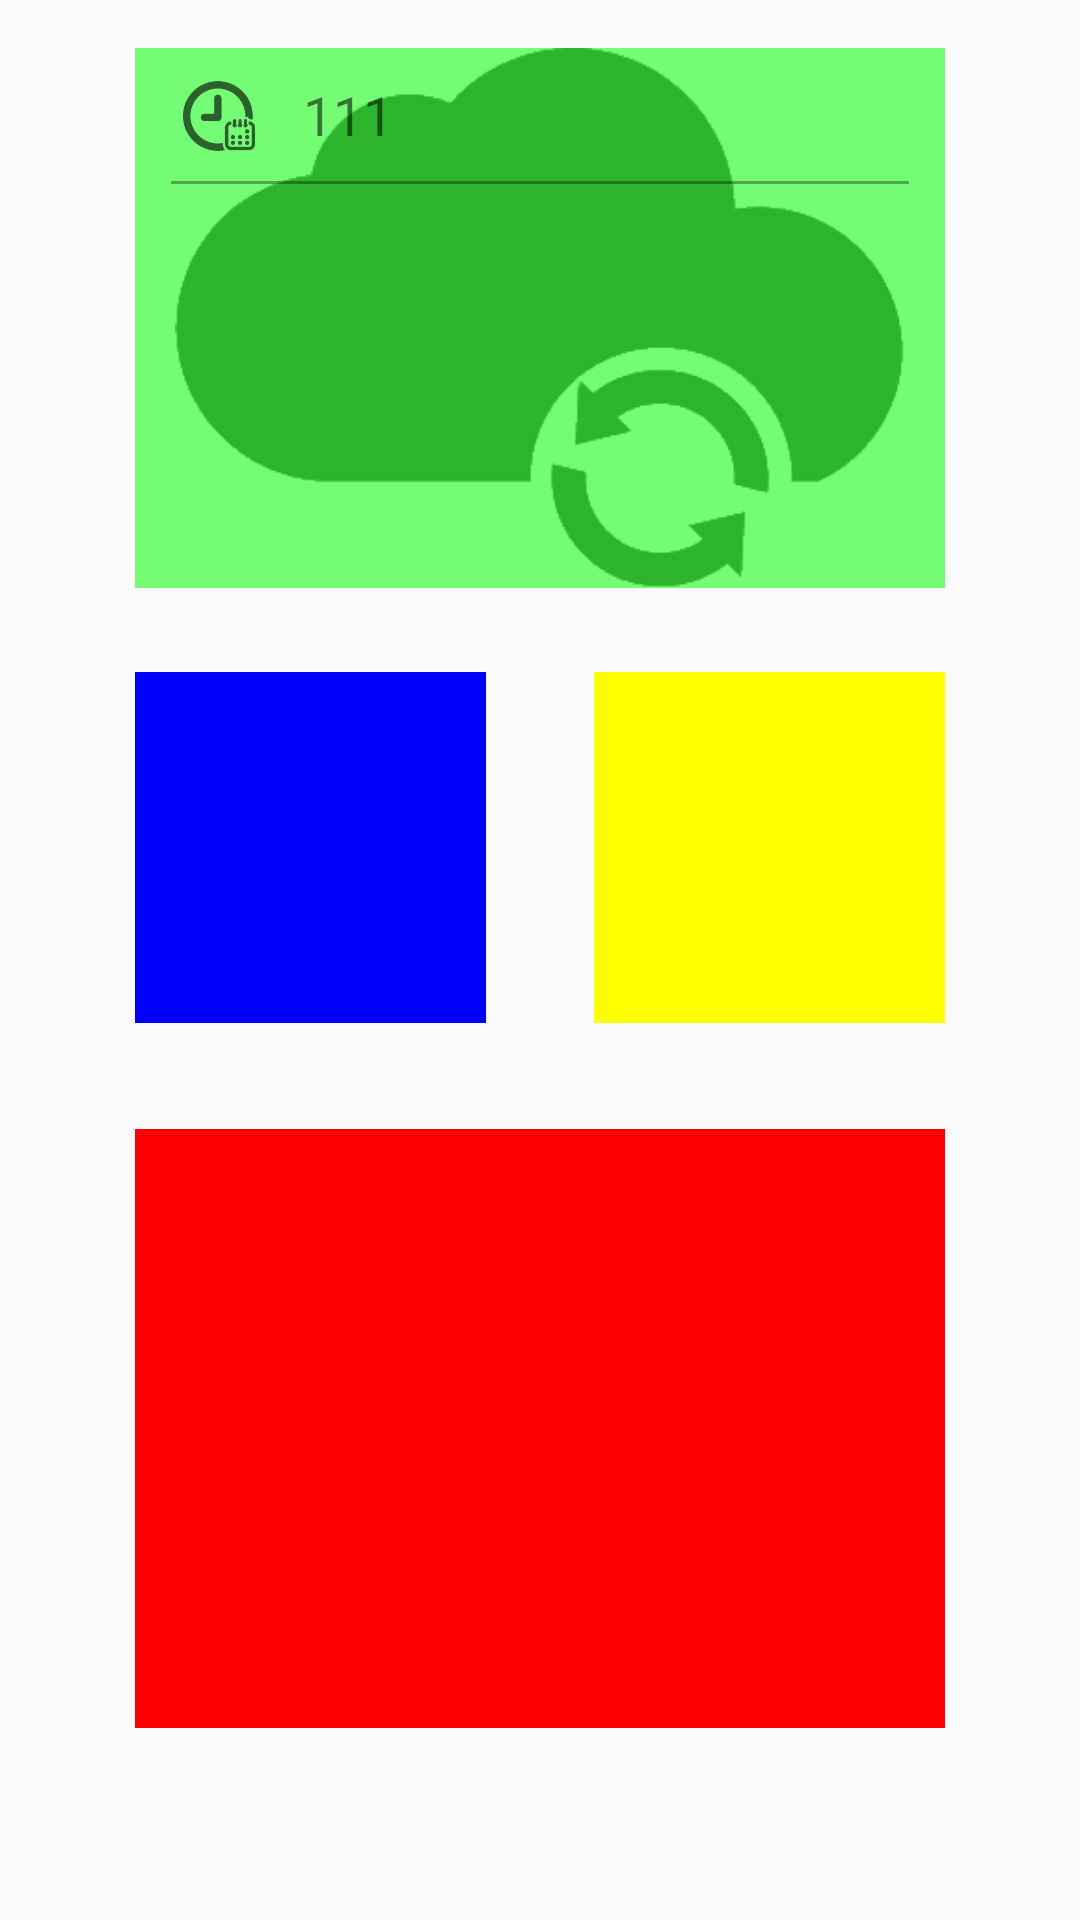

Layout XML and referenced resources for this Android screen:
<!-- AndroidManifest.xml: application theme AppTheme -->
<!-- res/layout/home_page_navigation.xml -->
<?xml version="1.0" encoding="utf-8"?>
<android.support.constraint.ConstraintLayout
    xmlns:android="http://schemas.android.com/apk/res/android"
    xmlns:app="http://schemas.android.com/apk/res-auto"
    android:layout_width="match_parent"
    android:layout_height="match_parent">

    
    
    <android.support.constraint.Guideline
        android:id="@+id/home_left_line"
        style="@style/VerticalLine"
        app:layout_constraintGuide_percent="0.125"/>

    <android.support.constraint.Guideline
        android:id="@+id/home_right_line"
        style="@style/VerticalLine"
        app:layout_constraintGuide_percent="0.875"/>

    <android.support.constraint.Guideline
        android:id="@+id/home_top_line"
        style="@style/HorizontalLine"
        app:layout_constraintGuide_begin="16dp"/>

    <android.support.constraint.Guideline
        android:id="@+id/home_medV_line"
        style="@style/HorizontalLine"
        app:layout_constraintGuide_percent="0.35"/>

    <android.support.constraint.Guideline
        android:id="@+id/home_medH1_line"
        style="@style/VerticalLine"
        app:layout_constraintGuide_percent="0.45"/>

    <android.support.constraint.Guideline
        android:id="@+id/home_medH2_line"
        style="@style/VerticalLine"
        app:layout_constraintGuide_percent="0.55"/>

    <android.support.constraint.Guideline
        android:id="@+id/home_bottom_line"
        style="@style/HorizontalLine"
        app:layout_constraintGuide_percent="0.9"/>

    

    <ImageView
        android:id="@+id/refresh_img"
        android:layout_width="0dp"
        android:layout_height="0dp"
        app:layout_constraintLeft_toLeftOf="parent"
        app:layout_constraintRight_toRightOf="parent"
        app:layout_constraintTop_toTopOf="@id/home_top_line"
        app:layout_constraintBottom_toBottomOf="@+id/current_weather_frame"
        android:src="@drawable/refresh_ic"
        android:alpha="0.62"/>

    <android.support.constraint.ConstraintLayout
        android:id="@+id/current_weather_frame"
        android:layout_width="0dp"
        android:layout_height="0dp"
        app:layout_constraintLeft_toLeftOf="@id/home_left_line"
        app:layout_constraintRight_toRightOf="@id/home_right_line"
        app:layout_constraintTop_toTopOf="@id/home_top_line"
        app:layout_constraintBottom_toTopOf="@+id/but_quad_1"
        android:layout_marginBottom="28dp"
        android:background="#8800ff00">

        <ImageView
            android:id="@+id/current_clock"
            android:layout_width="24dp"
            android:layout_height="24dp"
            app:layout_constraintLeft_toLeftOf="parent"
            app:layout_constraintTop_toTopOf="parent"
            app:layout_constraintBottom_toBottomOf="@+id/current_weather_border"
            android:layout_marginLeft="16dp"
            android:alpha="0.62"
            android:src="@drawable/clock_ic"/>

        <TextView
            android:id="@+id/refresh_date"
            android:layout_width="wrap_content"
            android:layout_height="wrap_content"
            app:layout_constraintLeft_toRightOf="@id/current_clock"
            app:layout_constraintTop_toTopOf="parent"
            android:layout_marginLeft="16dp"
            android:layout_marginTop="10dp"
            android:textSize="18sp"
            android:text="111"/>

        <View
            android:id="@+id/current_weather_border"
            android:layout_width="0dp"
            android:layout_height="1dp"
            app:layout_constraintLeft_toLeftOf="parent"
            app:layout_constraintRight_toRightOf="parent"
            app:layout_constraintTop_toBottomOf="@id/refresh_date"
            android:layout_marginTop="10dp"
            android:layout_marginLeft="12dp"
            android:layout_marginRight="12dp"
            android:background="#55000000"/>

        <TextView
            android:id="@+id/current_weather_temp"
            android:layout_width="wrap_content"
            android:layout_height="wrap_content"
            app:layout_constraintLeft_toLeftOf="parent"
            app:layout_constraintRight_toRightOf="parent"
            app:layout_constraintBottom_toBottomOf="parent"
            app:layout_constraintTop_toBottomOf="@id/current_weather_border"
            android:textSize="75sp"/>

    </android.support.constraint.ConstraintLayout>

    <View
        android:id="@+id/but_quad_1"
        style="@style/NullSizeConstraint"
        app:layout_constraintLeft_toLeftOf="@id/home_left_line"
        app:layout_constraintRight_toRightOf="@id/home_medH1_line"
        app:layout_constraintTop_toTopOf="@id/home_medV_line"
        app:layout_constraintBottom_toBottomOf="@id/home_bottom_line"
        app:layout_constraintDimensionRatio="1:1"
        app:layout_constraintVertical_bias="0"
        android:background="#0000FF"/>

    <View
        android:id="@+id/but_quad_2"
        style="@style/NullSizeConstraint"
        app:layout_constraintLeft_toLeftOf="@id/home_medH2_line"
        app:layout_constraintRight_toRightOf="@id/home_right_line"
        app:layout_constraintTop_toTopOf="@id/home_medV_line"
        app:layout_constraintBottom_toBottomOf="@id/home_bottom_line"
        app:layout_constraintDimensionRatio="1:1"
        app:layout_constraintVertical_bias="0"
        android:background="#FFFF00"/>

    <View
        android:id="@+id/set_chain_1"
        style="@style/NullSizeConstraint"
        app:layout_constraintLeft_toLeftOf="@id/home_left_line"
        app:layout_constraintRight_toRightOf="@id/home_right_line"
        app:layout_constraintTop_toBottomOf="@id/but_quad_1"
        app:layout_constraintBottom_toTopOf="@+id/set_chain_2"
        app:layout_constraintVertical_weight="0.15"/>

    <View
        android:id="@+id/set_chain_2"
        style="@style/NullSizeConstraint"
        app:layout_constraintLeft_toLeftOf="@id/home_left_line"
        app:layout_constraintRight_toRightOf="@id/home_right_line"
        app:layout_constraintTop_toBottomOf="@id/set_chain_1"
        app:layout_constraintBottom_toBottomOf="@id/home_bottom_line"
        app:layout_constraintVertical_weight="0.85"
        android:background="#FF0000"/>

</android.support.constraint.ConstraintLayout>
<!-- resources referenced by this layout -->
<resources>
  <!-- drawable clock_ic: png bitmap (drawable, 4026 bytes) -->
  <!-- drawable refresh_ic: png bitmap (drawable, 4694 bytes) -->
  <style name="HorizontalLine">
          <item name="android:layout_width">wrap_content</item>
          <item name="android:layout_height">wrap_content</item>
          <item name="android:orientation">horizontal</item>
      </style>
  <style name="NullSizeConstraint">
          <item name="android:layout_width">0dp</item>
          <item name="android:layout_height">0dp</item>
      </style>
  <style name="VerticalLine">
          <item name="android:layout_width">wrap_content</item>
          <item name="android:layout_height">wrap_content</item>
          <item name="android:orientation">vertical</item>
      </style>
  <style name="AppTheme" parent="Theme.AppCompat.Light.NoActionBar">
          
          <item name="colorPrimary">#82b1ff</item>
          <item name="colorPrimaryDark">#4d82cb</item>
          <item name="colorAccent">@color/colorAccent</item>
      </style>
  <color name="colorAccent">#FF4081</color>
</resources>
